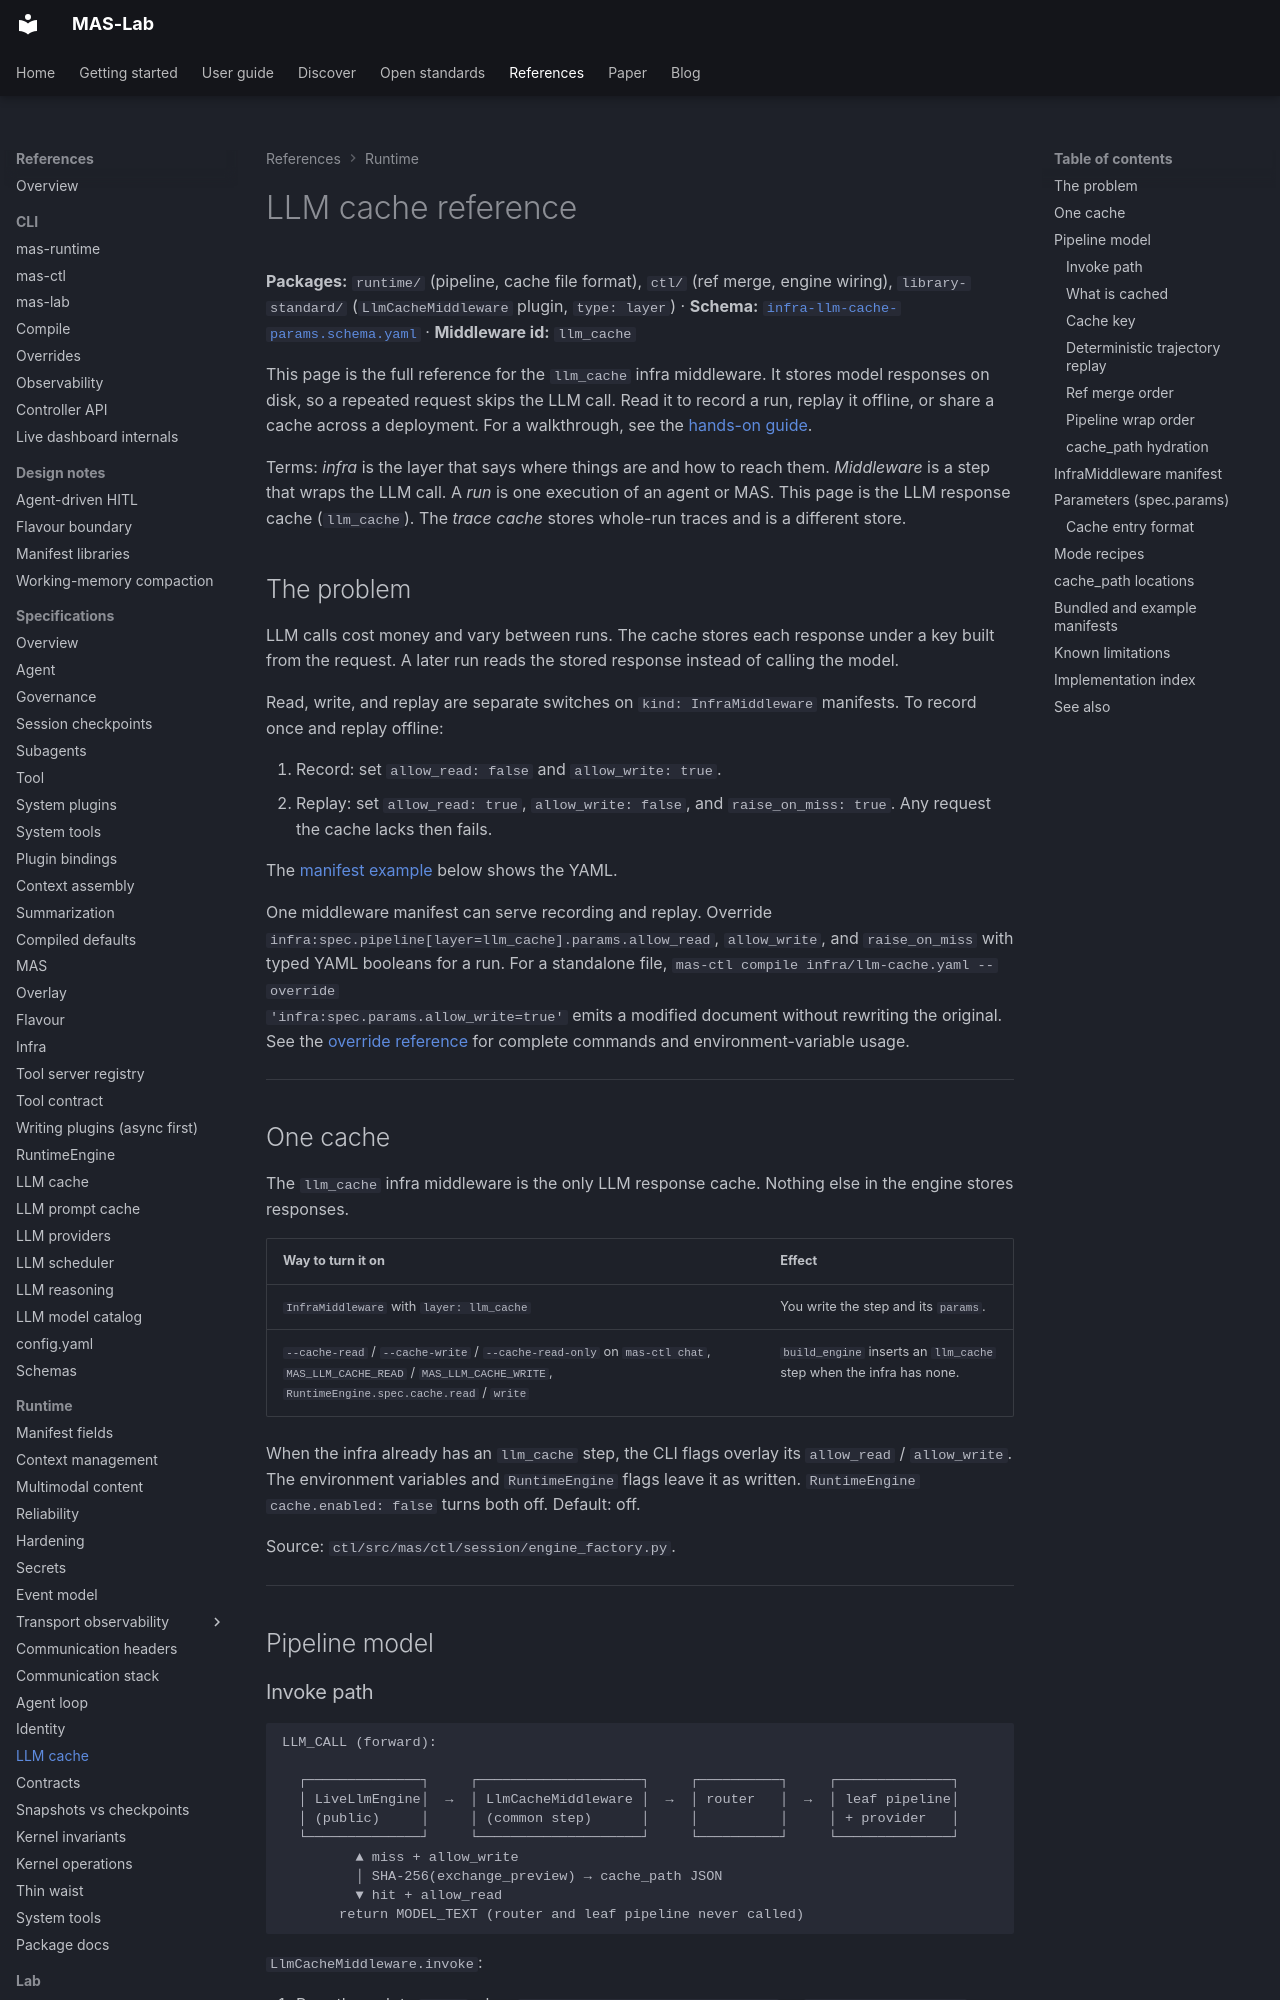

repository: ioc-project/mas-lab · page: references/llm-cache/index.html · generator: mkdocs

<!--
  Copyright (c) 2026 Cisco Systems, Inc. and its affiliates
  SPDX-License-Identifier: Apache-2.0
-->
# LLM cache reference

**Packages:** `runtime/` (pipeline, cache file format), `ctl/` (ref merge, engine wiring), `library-standard/` (`LlmCacheMiddleware` plugin, `type: layer`) · **Schema:** [`infra-llm-cache-params.schema.yaml`](../schemas/runtime/fragments/infra-llm-cache-params.schema.yaml) · **Middleware id:** `llm_cache`

This page is the full reference for the `llm_cache` infra middleware. It stores model responses on disk, so a repeated request skips the LLM call. Read it to record a run, replay it offline, or share a cache across a deployment. For a walkthrough, see the [hands-on guide](../manifests/llm-cache.md).

Terms: *infra* is the layer that says where things are and how to reach them. *Middleware* is a step that wraps the LLM call. A *run* is one execution of an agent or MAS. This page is the LLM response cache (`llm_cache`). The *trace cache* stores whole-run traces and is a different store.

## The problem

LLM calls cost money and vary between runs. The cache stores each response under a key built from the request. A later run reads the stored response instead of calling the model.

Read, write, and replay are separate switches on `kind: InfraMiddleware` manifests. To record once and replay offline:

1. Record: set `allow_read: false` and `allow_write: true`.
2. Replay: set `allow_read: true`, `allow_write: false`, and `raise_on_miss: true`. Any request the cache lacks then fails.

The [manifest example](#inframiddleware-manifest) below shows the YAML.

One middleware manifest can serve recording and replay. Override
`infra:spec.pipeline[layer=llm_cache].params.allow_read`,
`allow_write`, and `raise_on_miss` with typed YAML booleans for a run.
For a standalone file, `mas-ctl compile infra/llm-cache.yaml --override
'infra:spec.params.allow_write=true'` emits a modified document without
rewriting the original. See the [override reference](../cli/overrides.md#syntax)
for complete commands and environment-variable usage.

---

## One cache

The `llm_cache` infra middleware is the only LLM response cache. Nothing else in the engine stores responses.

| Way to turn it on | Effect |
| --- | --- |
| `InfraMiddleware` with `layer: llm_cache` | You write the step and its `params`. |
| `--cache-read` / `--cache-write` / `--cache-read-only` on `mas-ctl chat`, `MAS_LLM_CACHE_READ` / `MAS_LLM_CACHE_WRITE`, `RuntimeEngine.spec.cache.read` / `write` | `build_engine` inserts an `llm_cache` step when the infra has none. |

When the infra already has an `llm_cache` step, the CLI flags overlay its `allow_read` / `allow_write`. The environment variables and `RuntimeEngine` flags leave it as written. `RuntimeEngine` `cache.enabled: false` turns both off. Default: off.

Source: `ctl/src/mas/ctl/session/engine_factory.py`.

---

## Pipeline model
